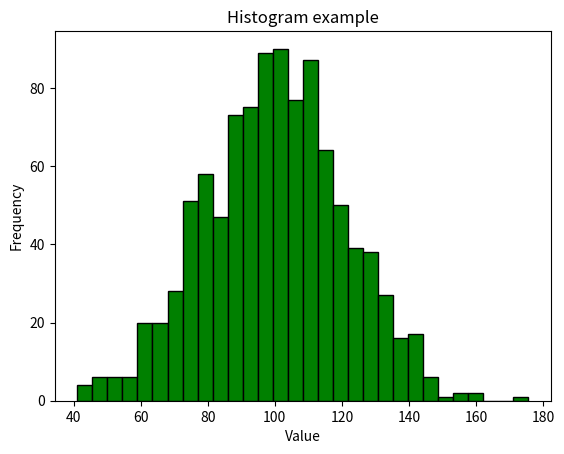

Here is the Python script that generated this plot:
import matplotlib.pyplot as plt
import numpy as np
data = np.random.normal(100,20,1000)
plt.hist(data, bins=30, color='green', edgecolor='black')
plt.xlabel('Value')
plt.ylabel('Frequency')
plt.title('Histogram example')
plt.show()
